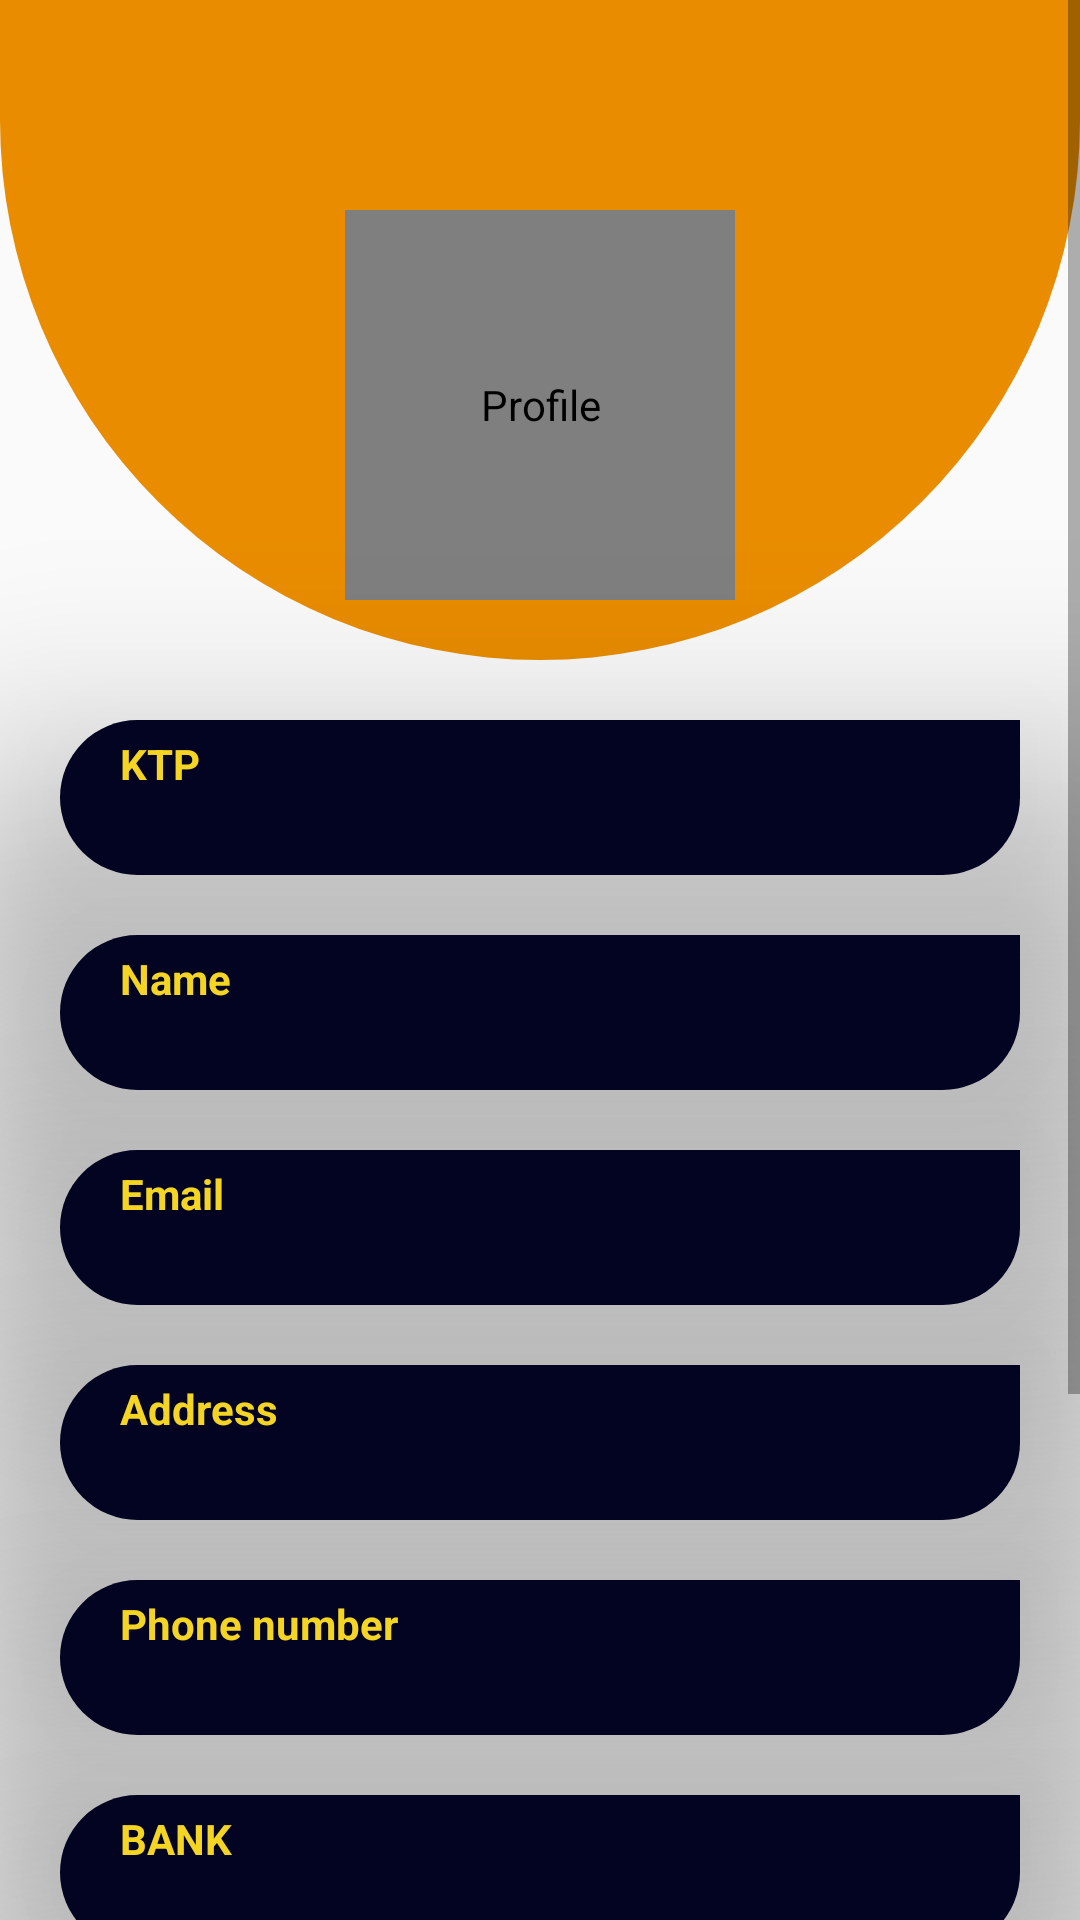

Android layout source for this screen:
<!-- AndroidManifest.xml: application theme AppTheme -->
<!-- res/layout/fragment_profile.xml -->
<?xml version="1.0" encoding="utf-8"?>
<ScrollView
    xmlns:android="http://schemas.android.com/apk/res/android"
    xmlns:app="http://schemas.android.com/apk/res-auto"
    xmlns:tools="http://schemas.android.com/tools"
    android:orientation="vertical"
    android:layout_width="match_parent"
    android:layout_height="match_parent"
    tools:context=".view.fragment.ProfileFragment">

  <LinearLayout
      android:orientation="vertical"
      android:layout_width="match_parent"
      android:layout_height="wrap_content">

    <LinearLayout
        android:background="@drawable/background_home"
        android:orientation="vertical"
        android:layout_width="match_parent"
        android:gravity="bottom|center"
        android:layout_height="220dp">

      <TextView
          android:layout_width="match_parent"
          android:layout_height="wrap_content"
          android:textAlignment="center"
          android:textColor="@color/textSecondary"
          android:textSize="20sp"
          android:textStyle="bold"
          android:id="@+id/usernameTextView"/>

      <Space
          android:layout_width="match_parent"
          android:layout_height="20dp"/>

      <de.hdodenhof.circleimageview.CircleImageView
          android:id="@+id/profileImageView"
          android:layout_width="130dp"
          android:layout_height="130dp"
          android:layout_gravity="bottom|center"
          android:layout_marginBottom="20dp"
          android:contentDescription="@string/profile"
          android:src="@mipmap/ic_launcher_foreground"
          app:civ_border_width="2dp"
          app:civ_border_color="@color/colorAccent"
          />

    </LinearLayout>

    <LinearLayout
        android:background="@drawable/card_primary"
        android:layout_marginTop="20dp"
        android:layout_marginStart="20dp"
        android:layout_marginEnd="20dp"
        android:layout_marginBottom="10dp"
        android:orientation="vertical"
        android:layout_width="match_parent"
        android:elevation="50dp"
        android:layout_height="wrap_content">

      <TextView
          android:text="@string/ktp"
          android:layout_marginTop="5dp"
          android:layout_marginStart="20dp"
          android:layout_marginEnd="20dp"
          android:textStyle="bold"
          android:layout_width="match_parent"
          android:layout_height="wrap_content"
          android:textColor="@color/colorAccent"/>

      <TextView
          android:layout_marginStart="25dp"
          android:layout_marginEnd="25dp"
          android:layout_marginBottom="5dp"
          android:textSize="17sp"
          android:layout_width="match_parent"
          android:layout_height="wrap_content"
          android:textColor="@color/colorAccent"
          android:id="@+id/ktpTextView"/>

    </LinearLayout>

    <LinearLayout
        android:background="@drawable/card_primary"
        android:layout_marginTop="10dp"
        android:layout_marginStart="20dp"
        android:layout_marginEnd="20dp"
        android:layout_marginBottom="10dp"
        android:orientation="vertical"
        android:layout_width="match_parent"
        android:elevation="50dp"
        android:layout_height="wrap_content">

      <TextView
          android:text="@string/name"
          android:layout_marginTop="5dp"
          android:layout_marginStart="20dp"
          android:layout_marginEnd="20dp"
          android:textStyle="bold"
          android:layout_width="match_parent"
          android:layout_height="wrap_content"
          android:textColor="@color/colorAccent"/>

      <TextView
          android:layout_marginStart="25dp"
          android:layout_marginEnd="25dp"
          android:layout_marginBottom="5dp"
          android:textSize="17sp"
          android:layout_width="match_parent"
          android:layout_height="wrap_content"
          android:textColor="@color/colorAccent"
          android:id="@+id/nameTextView"/>

    </LinearLayout>

    <LinearLayout
        android:background="@drawable/card_primary"
        android:layout_marginTop="10dp"
        android:layout_marginStart="20dp"
        android:layout_marginEnd="20dp"
        android:layout_marginBottom="10dp"
        android:orientation="vertical"
        android:layout_width="match_parent"
        android:elevation="50dp"
        android:layout_height="wrap_content">

      <TextView
          android:text="@string/email"
          android:layout_marginTop="5dp"
          android:layout_marginStart="20dp"
          android:layout_marginEnd="20dp"
          android:textStyle="bold"
          android:layout_width="match_parent"
          android:layout_height="wrap_content"
          android:textColor="@color/colorAccent"/>

      <TextView
          android:layout_marginStart="25dp"
          android:layout_marginEnd="25dp"
          android:layout_marginBottom="5dp"
          android:textSize="17sp"
          android:layout_width="match_parent"
          android:layout_height="wrap_content"
          android:textColor="@color/colorAccent"
          android:id="@+id/emailTextView"/>

    </LinearLayout>

    <LinearLayout
        android:background="@drawable/card_primary"
        android:layout_marginTop="10dp"
        android:layout_marginStart="20dp"
        android:layout_marginEnd="20dp"
        android:layout_marginBottom="10dp"
        android:orientation="vertical"
        android:layout_width="match_parent"
        android:elevation="50dp"
        android:layout_height="wrap_content">

      <TextView
          android:text="@string/address"
          android:layout_marginTop="5dp"
          android:layout_marginStart="20dp"
          android:layout_marginEnd="20dp"
          android:textStyle="bold"
          android:layout_width="match_parent"
          android:layout_height="wrap_content"
          android:textColor="@color/colorAccent"/>

      <TextView
          android:layout_marginStart="25dp"
          android:layout_marginEnd="25dp"
          android:layout_marginBottom="5dp"
          android:textSize="17sp"
          android:layout_width="match_parent"
          android:layout_height="wrap_content"
          android:textColor="@color/colorAccent"
          android:id="@+id/addressTextView"/>

    </LinearLayout>

    <LinearLayout
        android:background="@drawable/card_primary"
        android:layout_marginTop="10dp"
        android:layout_marginStart="20dp"
        android:layout_marginEnd="20dp"
        android:layout_marginBottom="10dp"
        android:orientation="vertical"
        android:layout_width="match_parent"
        android:elevation="50dp"
        android:layout_height="wrap_content">

      <TextView
          android:text="@string/phone_number"
          android:layout_marginTop="5dp"
          android:layout_marginStart="20dp"
          android:layout_marginEnd="20dp"
          android:textStyle="bold"
          android:layout_width="match_parent"
          android:layout_height="wrap_content"
          android:textColor="@color/colorAccent"/>

      <TextView
          android:layout_marginStart="25dp"
          android:layout_marginEnd="25dp"
          android:layout_marginBottom="5dp"
          android:textSize="17sp"
          android:layout_width="match_parent"
          android:layout_height="wrap_content"
          android:textColor="@color/colorAccent"
          android:id="@+id/phoneTextView"/>

    </LinearLayout>

    <LinearLayout
        android:background="@drawable/card_primary"
        android:layout_marginTop="10dp"
        android:layout_marginStart="20dp"
        android:layout_marginEnd="20dp"
        android:layout_marginBottom="10dp"
        android:orientation="vertical"
        android:layout_width="match_parent"
        android:elevation="50dp"
        android:layout_height="wrap_content">

      <TextView
          android:text="@string/bank"
          android:layout_marginTop="5dp"
          android:layout_marginStart="20dp"
          android:layout_marginEnd="20dp"
          android:textStyle="bold"
          android:layout_width="match_parent"
          android:layout_height="wrap_content"
          android:textColor="@color/colorAccent"/>

      <TextView
          android:layout_marginStart="25dp"
          android:layout_marginEnd="25dp"
          android:layout_marginBottom="5dp"
          android:textSize="17sp"
          android:layout_width="match_parent"
          android:layout_height="wrap_content"
          android:textColor="@color/colorAccent"
          android:id="@+id/bankTextView"/>

    </LinearLayout>

    <LinearLayout
        android:background="@drawable/card_primary"
        android:layout_marginTop="10dp"
        android:layout_marginStart="20dp"
        android:layout_marginEnd="20dp"
        android:layout_marginBottom="10dp"
        android:orientation="vertical"
        android:layout_width="match_parent"
        android:elevation="50dp"
        android:layout_height="wrap_content">

      <TextView
          android:text="@string/pin_bank"
          android:layout_marginTop="5dp"
          android:layout_marginStart="20dp"
          android:layout_marginEnd="20dp"
          android:textStyle="bold"
          android:layout_width="match_parent"
          android:layout_height="wrap_content"
          android:textColor="@color/colorAccent"/>

      <TextView
          android:layout_marginStart="25dp"
          android:layout_marginEnd="25dp"
          android:layout_marginBottom="5dp"
          android:textSize="17sp"
          android:layout_width="match_parent"
          android:layout_height="wrap_content"
          android:textColor="@color/colorAccent"
          android:id="@+id/pinBankTextView"/>

    </LinearLayout>

    <Space
        android:layout_width="match_parent"
        android:layout_height="150dp"/>

  </LinearLayout>

</ScrollView>
<!-- resources referenced by this layout -->
<resources>
  <color name="colorAccent">#F5D524</color>
  <color name="textSecondary">#FFFFFF</color>
  <!-- drawable background_home (drawable) -->
  <?xml version="1.0" encoding="utf-8"?>
  <selector xmlns:android="http://schemas.android.com/apk/res/android">
    <item android:bottom="450dp">
      <shape android:shape="rectangle">
        <solid android:color="@color/orange"/>
        
        <corners android:bottomLeftRadius="200dp" android:bottomRightRadius="200dp"/>
      </shape>
    </item>
  </selector>
  <!-- drawable card_primary (drawable) -->
  <?xml version="1.0" encoding="utf-8"?>
  <selector xmlns:android="http://schemas.android.com/apk/res/android">
      <item android:state_pressed="true">
          <shape android:shape="rectangle">
              <solid android:color="@color/colorPrimaryDark" />
              
              <corners android:topLeftRadius="50dp"
                       android:bottomLeftRadius="50dp"
                       android:bottomRightRadius="50dp"/>
          </shape>
      </item>
      <item android:state_focused="true">
          <shape android:shape="rectangle">
              <solid android:color="@color/colorPrimaryLight" />
              
              <corners android:topLeftRadius="50dp"
                       android:bottomLeftRadius="50dp"
                       android:bottomRightRadius="50dp"/>
          </shape>
      </item>
      <item>
          <shape android:shape="rectangle">
              <solid android:color="@color/colorPrimary" />
              
              <corners android:topLeftRadius="50dp"
                       android:bottomLeftRadius="50dp"
                       android:bottomRightRadius="50dp"/>
          </shape>
      </item>
  </selector>
  <!-- mipmap ic_launcher_foreground: png bitmap (mipmap-hdpi, 8150 bytes) -->
  <string name="address">Address</string>
  <string name="bank">BANK</string>
  <string name="email">Email</string>
  <string name="ktp">KTP</string>
  <string name="name">Name</string>
  <string name="phone_number">Phone number</string>
  <string name="pin_bank">PIN Bank</string>
  <string name="profile">Profile</string>
  <style name="AppTheme" parent="Theme.AppCompat.Light.DarkActionBar">
          <item name="colorPrimary">@color/colorPrimary</item>
          <item name="colorPrimaryDark">@color/colorPrimaryDark</item>
          <item name="colorAccent">@color/colorAccent</item>
      </style>
  <color name="orange">#e98c00</color>
  <color name="colorPrimaryDark">#000000</color>
  <color name="colorPrimaryLight">#2b2e4a</color>
  <color name="colorPrimary">#030322</color>
</resources>
